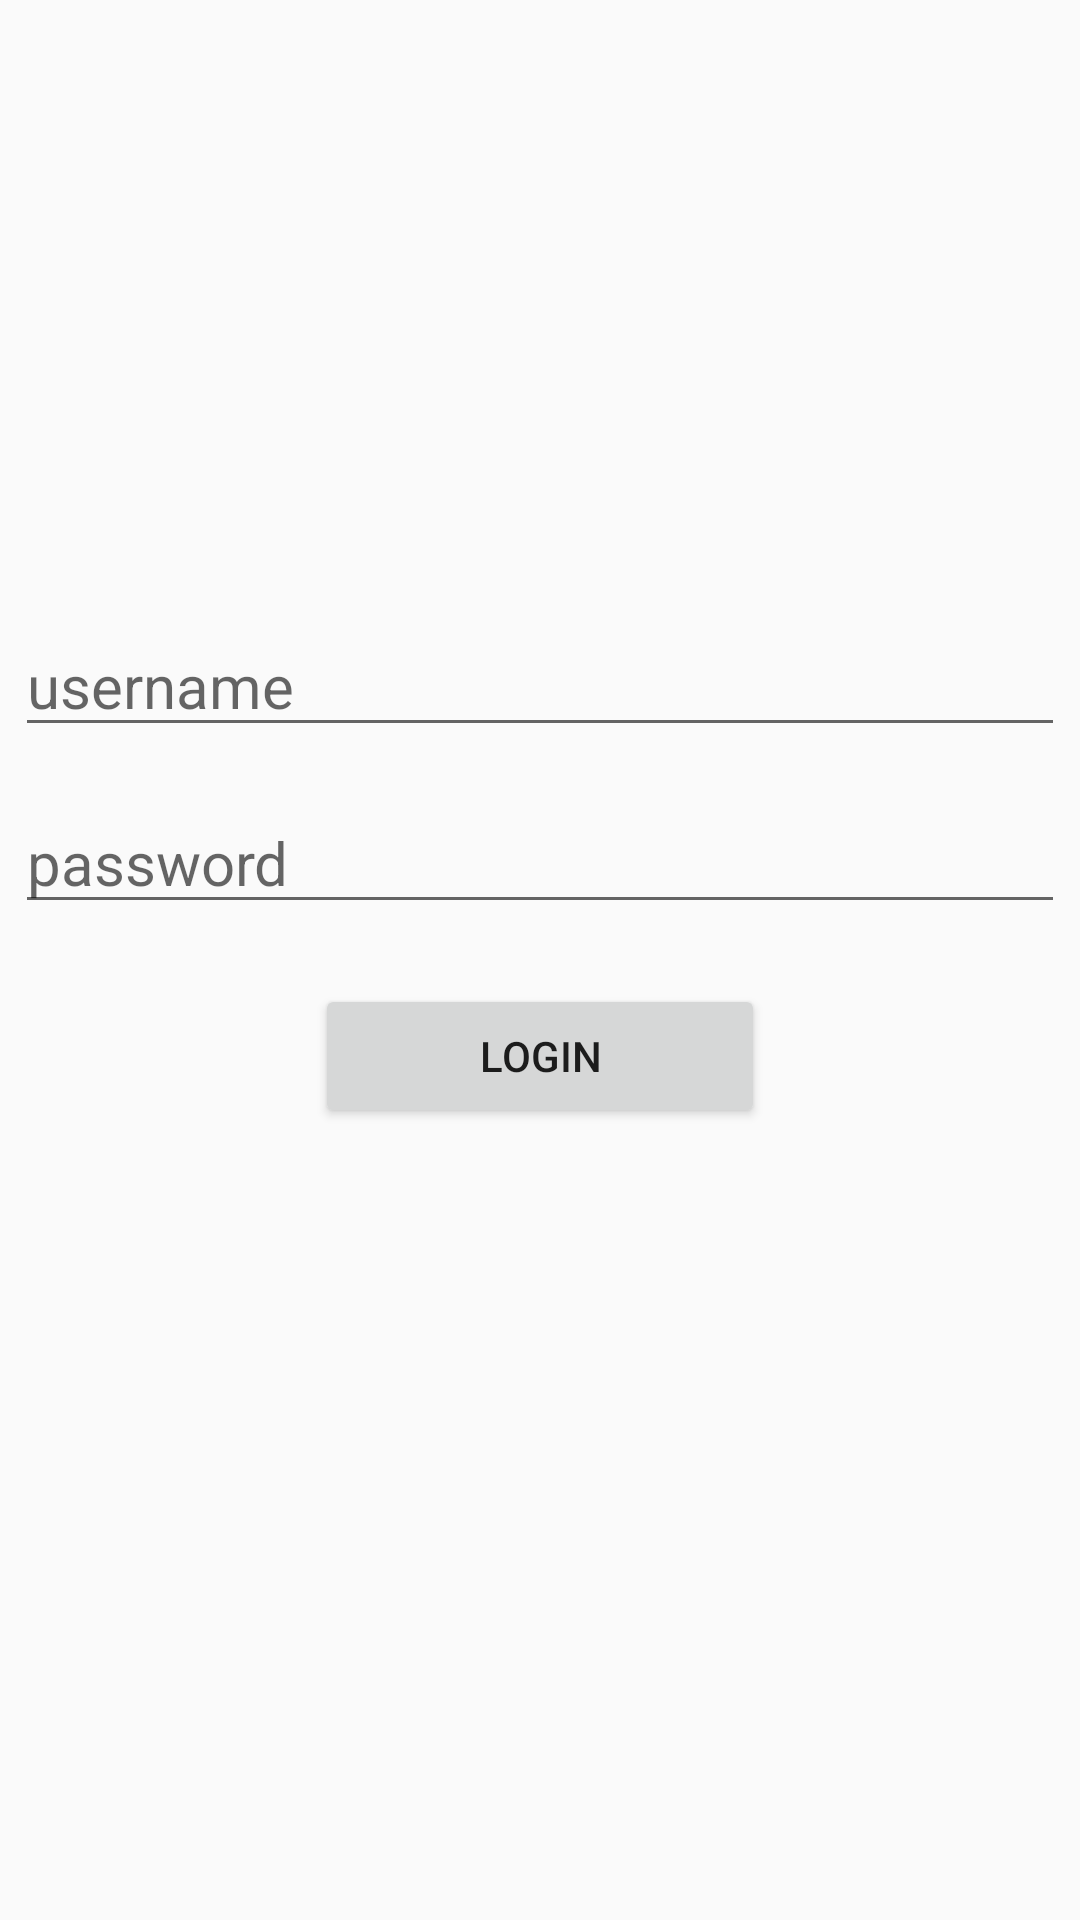

This screen was rendered from an Android layout file. Write that file and the resources it references.
<!-- AndroidManifest.xml: application theme Theme.Soft_user_clone -->
<!-- res/layout/activity_login.xml -->
<?xml version="1.0" encoding="utf-8"?>
<ScrollView
    xmlns:android="http://schemas.android.com/apk/res/android"
    xmlns:app="http://schemas.android.com/apk/res-auto"
    xmlns:tools="http://schemas.android.com/tools"
    android:layout_width="match_parent"
    android:layout_height="match_parent">

<androidx.constraintlayout.widget.ConstraintLayout
    android:layout_width="match_parent"
    android:layout_height="match_parent"
    tools:context=".Login">
    <ImageView
        android:id="@+id/logo"
        android:layout_marginTop="10dp"
        android:layout_width="350dp"
        android:layout_height="180dp"
        app:layout_constraintStart_toStartOf="parent"
        app:layout_constraintEnd_toEndOf="parent"
        app:layout_constraintTop_toTopOf="parent"
        android:foregroundGravity="center"
        android:src="@drawable/softwarica"
        />

    <EditText
        android:id="@+id/etUsername"
        android:layout_width="350dp"
        android:layout_height="wrap_content"
        android:hint="username"
        android:textSize="20dp"
        app:layout_constraintStart_toStartOf="parent"
        app:layout_constraintEnd_toEndOf="parent"
        app:layout_constraintTop_toBottomOf="@+id/logo"
        android:layout_marginTop="15dp"
        />


    <EditText
        android:id="@+id/etPassword"
        android:layout_width="350dp"
        android:layout_height="wrap_content"
        android:hint="password"
        android:inputType="textPassword"
        android:textSize="20dp"
        app:layout_constraintStart_toStartOf="parent"
        app:layout_constraintEnd_toEndOf="parent"
        app:layout_constraintTop_toBottomOf="@+id/etUsername"
        android:layout_marginTop="15dp"
        />

    <Button
        android:id="@+id/btnlogged"
        android:layout_width="150dp"
        android:layout_height="wrap_content"
        android:text="Login"
        app:layout_constraintStart_toStartOf="parent"
        app:layout_constraintEnd_toEndOf="parent"
        app:layout_constraintTop_toBottomOf="@+id/etPassword"
        android:layout_marginTop="20dp"

        />


</androidx.constraintlayout.widget.ConstraintLayout>
</ScrollView>
<!-- resources referenced by this layout -->
<resources>
  <style name="Theme.Soft_user_clone" parent="Theme.Design.Light.NoActionBar">
          
          <item name="colorPrimary">@color/purple_500</item>
          <item name="colorPrimaryVariant">@color/purple_700</item>
          <item name="colorOnPrimary">@color/white</item>
          
          <item name="colorSecondary">@color/teal_200</item>
          <item name="colorSecondaryVariant">@color/teal_700</item>
          <item name="colorOnSecondary">@color/black</item>
          
          <item name="android:statusBarColor" tools:targetApi="l">?attr/colorPrimaryVariant</item>
          
      </style>
  <!-- not gathered from this repository: default colours our renderer supplied (Android Studio template values) -->
  <color name="purple_500">#FF6200EE</color>
  <color name="purple_700">#FF3700B3</color>
  <color name="teal_200">#FF03DAC5</color>
  <color name="teal_700">#FF018786</color>
  <color name="black">#FF000000</color>
  <color name="white">#FFFFFFFF</color>
</resources>
